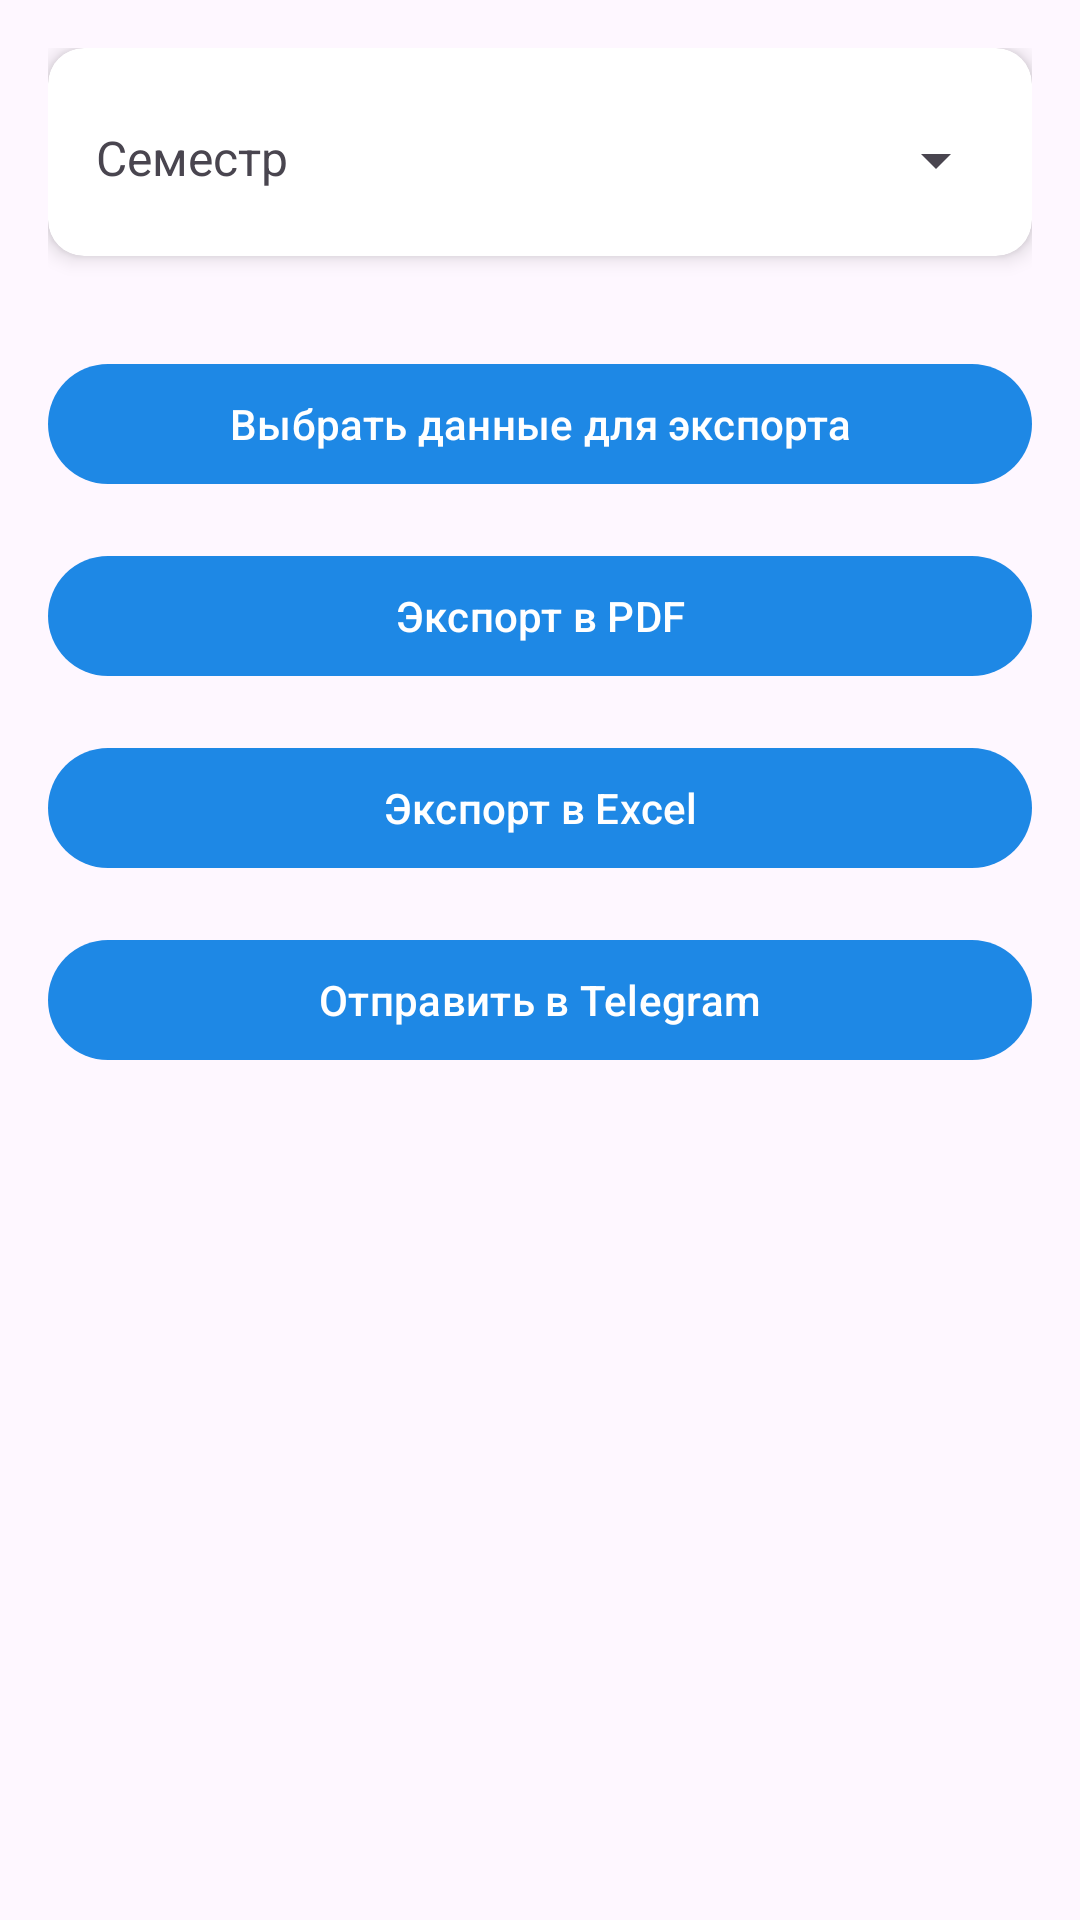

Layout XML and referenced resources for this Android screen:
<!-- AndroidManifest.xml: application theme Theme.SheduleApp_v5 -->
<!-- res/layout/activity_export.xml -->
<?xml version="1.0" encoding="utf-8"?>
<LinearLayout xmlns:android="http://schemas.android.com/apk/res/android"
    xmlns:app="http://schemas.android.com/apk/res-auto"
    android:layout_width="match_parent"
    android:layout_height="match_parent"
    android:orientation="vertical"
    android:padding="16dp">

    
    <com.google.android.material.card.MaterialCardView
        android:id="@+id/semester_card"
        android:layout_width="match_parent"
        android:layout_height="wrap_content"
        app:cardBackgroundColor="?attr/cardBackgroundColor"
        app:cardCornerRadius="12dp"
        app:cardElevation="4dp"
        android:layout_marginBottom="16dp">

        <com.google.android.material.textfield.TextInputLayout
            android:id="@+id/semester_input_layout"
            android:layout_width="match_parent"
            android:layout_height="wrap_content"
            android:padding="8dp"
            app:hintTextColor="?attr/textHintColor"
            app:boxBackgroundMode="outline"
            app:boxStrokeColor="?attr/textButtonHintColor"
            app:endIconMode="dropdown_menu">

            <AutoCompleteTextView
                android:id="@+id/semesterSpinner"
                android:layout_width="match_parent"
                android:layout_height="wrap_content"
                android:hint="Семестр"
                android:textColor="?attr/textColor"
                android:textColorHint="?attr/textHintColor"
                android:background="@android:color/transparent"
                android:padding="8dp"
                android:textSize="16sp"
                android:inputType="none"
                android:dropDownWidth="match_parent" />
        </com.google.android.material.textfield.TextInputLayout>
    </com.google.android.material.card.MaterialCardView>

    <com.google.android.material.button.MaterialButton
        android:id="@+id/btn_select_options"
        android:layout_width="match_parent"
        android:layout_height="wrap_content"
        android:layout_marginTop="16dp"
        android:text="Выбрать данные для экспорта" />

    <com.google.android.material.button.MaterialButton
        android:id="@+id/btn_retry"
        android:layout_width="match_parent"
        android:layout_height="wrap_content"
        android:layout_marginTop="16dp"
        android:text="Повторить запрос"
        android:visibility="gone" />

    <com.google.android.material.button.MaterialButton
        android:id="@+id/btn_export_pdf"
        android:layout_width="match_parent"
        android:layout_height="wrap_content"
        android:layout_marginTop="16dp"
        android:text="Экспорт в PDF" />

    <com.google.android.material.button.MaterialButton
        android:id="@+id/btn_export_excel"
        android:layout_width="match_parent"
        android:layout_height="wrap_content"
        android:layout_marginTop="16dp"
        android:text="Экспорт в Excel" />

    <com.google.android.material.button.MaterialButton
        android:id="@+id/btn_send_telegram"
        android:layout_width="match_parent"
        android:layout_height="wrap_content"
        android:layout_marginTop="16dp"
        android:text="Отправить в Telegram" />

    <ProgressBar
        android:id="@+id/loadingProgressBar"
        android:layout_width="wrap_content"
        android:layout_height="wrap_content"
        android:layout_gravity="center"
        android:visibility="gone" />
</LinearLayout>
<!-- resources referenced by this layout -->
<resources>
  <style name="Theme.SheduleApp_v5" parent="Base.Theme.SheduleApp_v5" />
  <style name="Base.Theme.SheduleApp_v5" parent="Theme.Material3.DayNight.NoActionBar">
          
          
      </style>
</resources>
